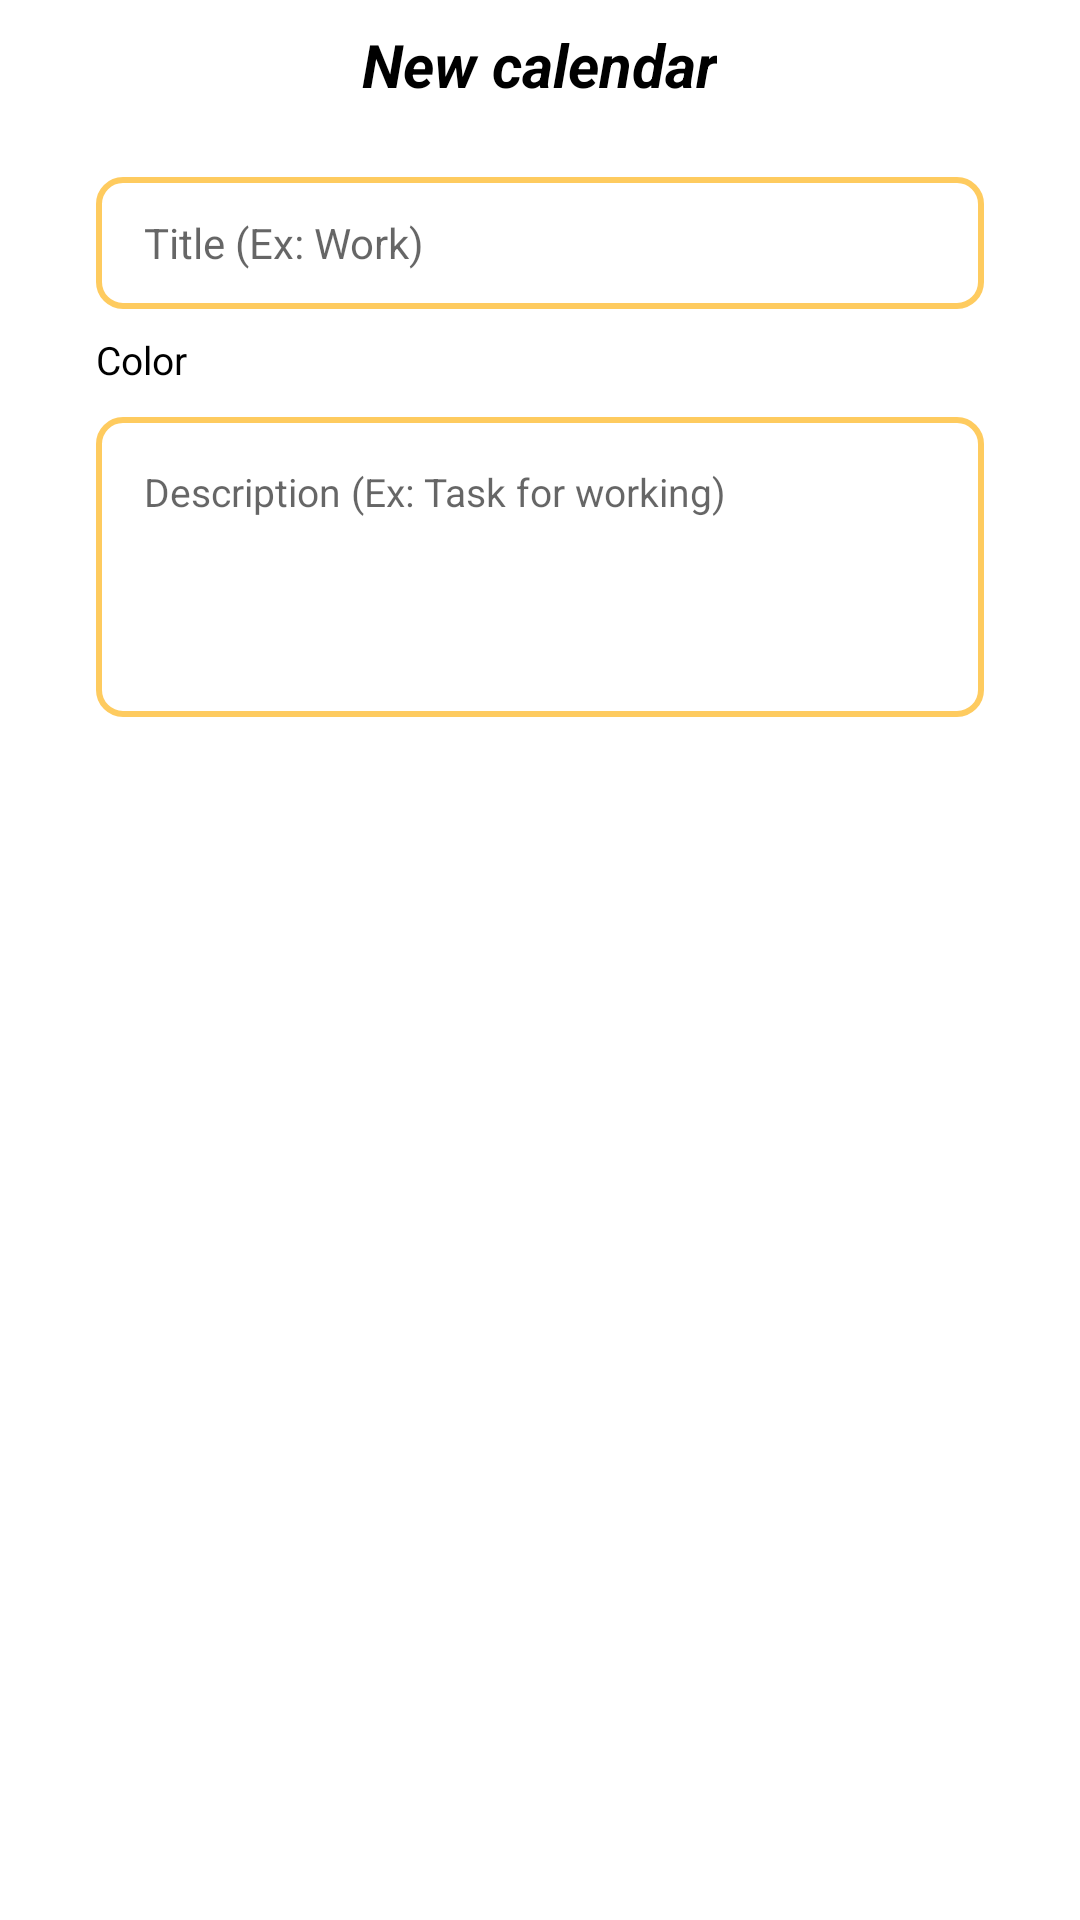

The Android layout XML behind this screen, and the referenced resources:
<!-- AndroidManifest.xml: application theme Theme.intery.NoActionBar -->
<!-- res/layout/create_calendar.xml -->
<?xml version="1.0" encoding="utf-8"?>
<androidx.constraintlayout.widget.ConstraintLayout
    xmlns:android="http://schemas.android.com/apk/res/android"
    xmlns:app="http://schemas.android.com/apk/res-auto"
    xmlns:tools="http://schemas.android.com/tools"
    android:layout_width="match_parent"
    android:layout_height="match_parent"
    android:background="@color/white"
    tools:context=".task.CalendarActivity">

    <LinearLayout
        android:id="@+id/linearLayout3"
        android:layout_width="match_parent"
        android:layout_height="wrap_content"
        android:layout_marginTop="8dp"
        android:gravity="center"
        android:orientation="vertical"
        app:layout_constraintTop_toTopOf="parent">

        <TextView
            android:id="@+id/textView"
            style="@style/title"
            android:layout_width="wrap_content"
            android:layout_height="wrap_content"
            android:text="@string/create_calendar_title" />
    </LinearLayout>

    <LinearLayout
        android:layout_width="match_parent"
        android:layout_height="wrap_content"
        android:layout_marginStart="32dp"
        android:layout_marginTop="24dp"
        android:layout_marginEnd="32dp"
        android:orientation="vertical"
        app:layout_constraintEnd_toEndOf="parent"
        app:layout_constraintStart_toStartOf="parent"
        app:layout_constraintTop_toBottomOf="@+id/linearLayout3">

        <EditText
            android:id="@+id/calendarNameEditText"
            style="@style/input"
            android:layout_width="match_parent"
            android:layout_height="wrap_content"
            android:background="@drawable/ic_input"
            android:maxLength="10"
            android:hint="@string/calendarTitle" />

        <Space
            android:layout_width="match_parent"
            android:layout_height="8dp" />


        <LinearLayout
            android:layout_width="match_parent"
            android:layout_height="match_parent"
            android:orientation="horizontal">

            <TextView
                style="@style/text"
                android:layout_width="wrap_content"
                android:layout_height="wrap_content"
                android:paddingRight="8dp"
                android:text="@string/calendarColor" />

            <ImageView
                android:id="@+id/calendarColorPoint2"
                android:layout_width="wrap_content"
                android:layout_height="20dp"
                android:layout_gravity="center"
                app:srcCompat="@drawable/ic_circle"
                app:tint="#FF9AA2" />
        </LinearLayout>

        <Space
            android:layout_width="match_parent"
            android:layout_height="8dp" />

        <EditText
            android:id="@+id/calendarDescriptionEditText"
            style="@style/textarea"
            android:layout_width="match_parent"
            android:layout_height="100dp"
            android:background="@drawable/ic_input"
            android:hint="@string/calendarDescription" />
    </LinearLayout>

    <include layout="@layout/loading_layout"></include>
</androidx.constraintlayout.widget.ConstraintLayout>
<!-- res/layout/loading_layout.xml (included above) -->
<?xml version="1.0" encoding="utf-8"?>
<androidx.constraintlayout.widget.ConstraintLayout
    xmlns:android="http://schemas.android.com/apk/res/android"
    xmlns:app="http://schemas.android.com/apk/res-auto"
    android:layout_width="match_parent"
    android:layout_height="match_parent">

    <LinearLayout
        android:id="@+id/loadingLayout"
        android:layout_width="match_parent"
        android:layout_height="match_parent"
        android:gravity="center"
        android:orientation="vertical"
        app:layout_constraintBottom_toBottomOf="parent"
        app:layout_constraintEnd_toEndOf="parent"
        app:layout_constraintStart_toStartOf="parent"
        app:layout_constraintTop_toTopOf="parent">

        <com.airbnb.lottie.LottieAnimationView
            android:id="@+id/loadingLottie"
            android:layout_width="wrap_content"
            android:layout_height="wrap_content"
            app:lottie_autoPlay="true"
            android:visibility="gone"
            app:lottie_loop="true"/>
    </LinearLayout>
</androidx.constraintlayout.widget.ConstraintLayout>
<!-- resources referenced by this layout -->
<resources>
  <color name="white">#FFFFFFFF</color>
  <!-- drawable ic_input (drawable) -->
  <shape xmlns:android="http://schemas.android.com/apk/res/android"
      android:shape="rectangle"
      android:padding="10dp">
  
    <solid android:color="#FFFFFF" />
    <stroke android:width="2dp" android:color="#FECB5F" />
    <corners
        android:bottomRightRadius="8dp"
        android:bottomLeftRadius="8dp"
        android:topLeftRadius="8dp"
        android:topRightRadius="8dp"
        />
  </shape>
  <string name="calendarColor">Color</string>
  <string name="calendarDescription">Description (Ex: Task for working)</string>
  <string name="calendarTitle">Title (Ex: Work)</string>
  <string name="create_calendar_title"><b><i>New calendar</i></b></string>
  <style name="input">
          <item name="fontFamily">Inter</item>
          <item name="android:textColor">@color/black</item>
          <item name="android:textSize">14sp</item>
          <item name="android:height">44dp</item>
          <item name="android:radius">8sp</item>
          <item name="android:background">@drawable/input</item>
          <item name="android:paddingLeft">16dp</item>
      </style>
  <style name="text">
          <item name="android:textSize">13sp</item>
          <item name="android:textColor">@color/black</item>
          <item name="fontFamily">Inter</item>
      </style>
  <style name="textarea">
          <item name="fontFamily">Inter</item>
          <item name="android:textColor">@color/black</item>
          <item name="android:height">48dp</item>
          <item name="android:textSize">13sp</item>
          <item name="android:radius">8sp</item>
          <item name="android:background">@drawable/input</item>
          <item name="android:paddingLeft">16dp</item>
          <item name="android:paddingTop">16dp</item>
          <item name="android:gravity">top</item>
      </style>
  <style name="title">
          <item name="android:textSize">20sp</item>
          <item name="android:textColor">@color/black</item>
          <item name="fontFamily">Inter</item>
          <item name="lineHeight">17sp</item>
      </style>
  <style name="Theme.intery.NoActionBar">
          <item name="windowActionBar">false</item>
          <item name="windowNoTitle">true</item>
      </style>
  <color name="black">#FF000000</color>
  <!-- drawable input (drawable) -->
  <?xml version="1.0" encoding="utf-8"?>
  <vector
      xmlns:android="http://schemas.android.com/apk/res/android"
      xmlns:aapt="http://schemas.android.com/aapt"
      android:width="296dp"
      android:height="46dp"
      android:viewportWidth="296"
      android:viewportHeight="46"
      >
  
      <group>
  
          <clip-path
              android:pathData="M8 0H288C292.418 0 296 3.58172 296 8V38C296 42.4183 292.418 46 288 46H8C3.58172 46 0 42.4183 0 38V8C0 3.58172 3.58172 0 8 0Z"
              />
  
          <path
              android:pathData="M0 0V46H296V0"
              android:fillColor="#FFFFFF"
              />
  
      </group>
  
  </vector>
</resources>
